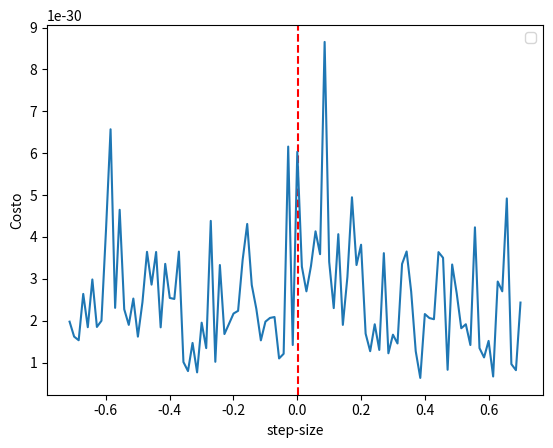

Python code for this plot:
import numpy as np
import matplotlib.pyplot as plt
import math

# Tomando n = 5 y d = 100 genere matrices A y vectores b aleatorios y resuelva el problema minimizando
# F y F2 . Tome δ_2 = 10−2 σmax cuando trabaje con F2 . En todos los casos utilice s = 1/λmax ,
# una condición inicial aleatoria y realice 1000 iteraciones. Estudiar como evoluciona la solución del
# gradiente descendiente iterativamente. Compare con la solución obtenida mediante SVD. Analice los
# resultados. ¿Por qué se elige este valor de s? ¿Qué sucede si se varían los valores de δ2 ?


def generate_random(n, d):
    return np.random.uniform(size=(n, d)), np.random.uniform(size=n)

# F (x) = (Ax − b)^T (Ax − b).
def F(A, b, x):
    return (A@x - b).T @ (A@x - b)

def F_gradient(A, b, x):
    return 2 * A.T @ (A @ x - b)

def max_singular_value(A):
    _, D, _ = np.linalg.svd(A)
    return D[0]

def F_2(A, b, x):
    S_2 = 1e-2 * max_singular_value(A)
    return F(A, b, x) + S_2 * np.linalg.norm(x)**2

def F_2_gradient(A, b, x):
    S_2 = 1e-2 * max_singular_value(A)
    return F_gradient(A, b, x) + 2 * S_2 * x

def H(A):
    return 2*A@A.T

def max_eigenvector(A):
    vals, _  = np.linalg.eig(A)
    return vals[0]

def gradient_descent(A, b, func, gradient,  iter = int(1e3), step_size = None):
    x = np.random.uniform(size=A.shape[1])
    if(step_size==None):
        step_size = 1 / max_eigenvector(H(A))
    cost = func(A, b, x)
    norms, costs = [],[]
    for _ in range(iter):
        x = x - step_size*gradient(A, b, x)
        cost = func(A, b, x)
        costs.append(cost)
        norms.append(np.linalg.norm(x, ord = 2))
        
    return (np.linalg.norm(x, ord = 2), F(A, b, x), norms, costs, x)

def gradient_descent_momentum(A, b, func, gradient, beta=0.9, iter=int(1e3)):
    x = np.random.uniform(size=A.shape[1])
    velocity = np.zeros(A.shape[1])
    step_size = 1 / max_eigenvector(H(A))
    costs = []

    for _ in range(iter):
        grad = gradient(A, b, x)
        velocity = beta * velocity + (1 - beta) * grad
        x -= step_size * velocity
        costs.append(func(A, b, x))
        
    return x, costs

def solve_svd(A, b):
    U, S, VT = np.linalg.svd(A)
    S_inv = np.zeros((A.shape[1], A.shape[0]))
    S_inv[:len(S), :len(S)] = np.diag(1 / S)
    A_pseudo_inverse = VT.T @ S_inv @ U.T
    x = A_pseudo_inverse @ b
    return x


def main():
    iteraciones, n, d = 1, 5, 100
    norm_sum_F, norm_sum_F_2, norm_sum_SVD = 0, 0, 0
    SOL = np.zeros(shape=10)
    for _ in range(iteraciones):
        random_A, random_b = generate_random(n, d)
        X1, X2, X_SVD, X1_Momentum, X2_Momentum = gradient_descent(random_A, random_b, F, F_gradient), gradient_descent(random_A, random_b, F_2, F_2_gradient),solve_svd(random_A, random_b), gradient_descent_momentum(random_A, random_b, F, F_gradient), gradient_descent_momentum(random_A, random_b, F_2, F_2_gradient)
        #step size experiment
        costs, step_sizes = [], []
        original_step_size = 1 / max_eigenvector(H(random_A))
        start, end = -200*original_step_size, 200*original_step_size
        step = (end - start)/100
        for s in np.arange(start, end, step):
            x1 = gradient_descent(random_A, random_b, F, F_gradient)
            costs.append(F(random_A, random_b, x1[-1]))
            step_sizes.append(s)
        
        plt.axvline(x=original_step_size, color='red', linestyle='--')
        # Add a label to the vertical line
        # plt.text(original_step_size, plt.ylim()[1], 'Step Size Original', rotation=90, verticalalignment='top')
        plt.xlabel("step-size")
        plt.ylabel("Costo")
        plt.legend()
        plt.plot(step_sizes, costs)
        plt.show()
        ##########PLOT cost vs iteraciones de F1 F2#########################
        # plt.plot(X1[3], label="x conseguido con F_1")
        # plt.plot(X2[3], label="x conseguido con F_2")
        # plt.xlabel("iteraciones")
        # plt.ylabel("Costo")
        # plt.title("Costo del vector solucion en base a la cantidad de iteraciones")
        # plt.legend()
        # plt.show()
        SOL += (X1[0], X1[1], X2[0] , X2[1], np.linalg.norm(X_SVD, ord=2), F(random_A, random_b, X_SVD), np.linalg.norm(X1_Momentum[-1], ord=2), X1_Momentum[1][-1], np.linalg.norm(X2_Momentum[0], ord=2), X2_Momentum[1][-1])
        norm_sum_F += X1[0]
        norm_sum_F_2 += X2[0]
    SOL/=iteraciones
    print(SOL)

if __name__ == "__main__":
    main()